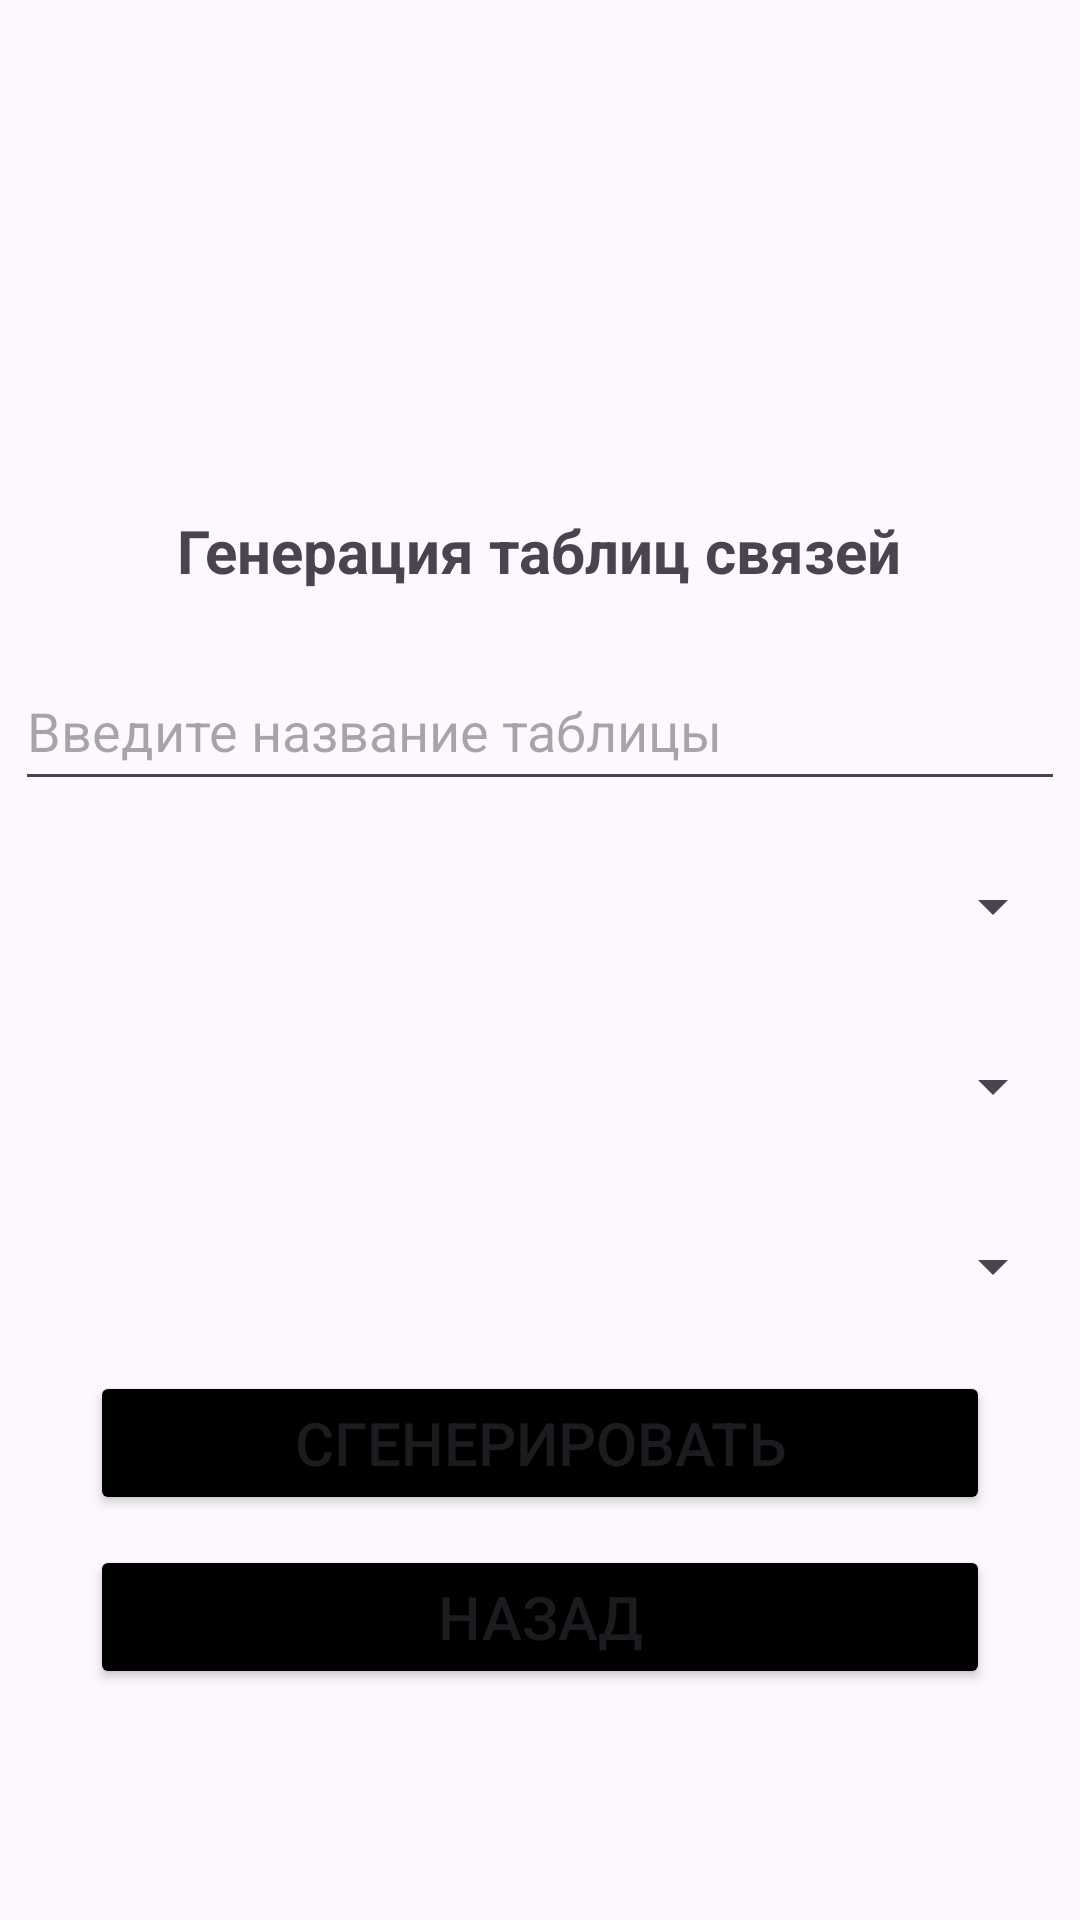

Layout XML and referenced resources for this Android screen:
<!-- AndroidManifest.xml: application theme Theme.DatabaseGen -->
<!-- res/layout/activity_tables_rel.xml -->
<?xml version="1.0" encoding="utf-8"?>
<LinearLayout xmlns:android="http://schemas.android.com/apk/res/android"
    xmlns:app="http://schemas.android.com/apk/res-auto"
    xmlns:tools="http://schemas.android.com/tools"
    android:id="@+id/main"
    android:layout_width="match_parent"
    android:layout_height="match_parent"
    android:orientation="vertical"
    tools:context=".TablesRelActivity">

    <TextView
        android:id="@+id/main_label"
        android:layout_width="wrap_content"
        android:layout_height="wrap_content"
        android:layout_gravity="center"
        android:layout_marginTop="170dp"
        android:text="Генерация таблиц связей"
        android:textSize="20sp"
        android:textStyle="bold" />

    <EditText
        android:id="@+id/name_text"
        android:layout_width="350dp"
        android:layout_height="50dp"
        android:ems="10"
        android:inputType="text"
        android:layout_marginTop="20dp"
        android:layout_gravity="center"
        android:hint="Введите название таблицы" />

    <Spinner
        android:id="@+id/spinner_table_one"
        android:layout_width="350dp"
        android:layout_height="50dp"
        android:layout_marginTop="10dp"
        android:textSize="20sp"
        android:layout_gravity="center"
        />

    <Spinner
        android:id="@+id/spinner_table_two"
        android:layout_width="350dp"
        android:layout_height="50dp"
        android:layout_marginTop="10dp"
        android:textSize="20sp"
        android:layout_gravity="center"
        />

    <Spinner
        android:id="@+id/spinner_rel"
        android:layout_width="350dp"
        android:layout_height="50dp"
        android:layout_marginTop="10dp"
        android:textSize="20sp"
        android:layout_gravity="center"
        />

    <Button
        android:id="@+id/button_gen"
        android:layout_width="300dp"
        android:layout_height="wrap_content"
        android:layout_gravity="center"
        android:layout_marginTop="10dp"
        android:textSize="20sp"
        android:backgroundTint="@color/black"
        android:text="Сгенерировать"
        />

    <Button
        android:id="@+id/link_to_menu"
        android:layout_width="300dp"
        android:layout_height="wrap_content"
        android:layout_gravity="center"
        android:layout_marginTop="10dp"
        android:textSize="20sp"
        android:backgroundTint="@color/black"
        android:text="Назад"
        />

</LinearLayout>
<!-- resources referenced by this layout -->
<resources>
  <style name="Theme.DatabaseGen" parent="Base.Theme.DatabaseGen" />
  <style name="Base.Theme.DatabaseGen" parent="Theme.Material3.DayNight.NoActionBar">
          
          
      </style>
  <!-- not gathered from this repository: default colours our renderer supplied (Android Studio template values) -->
  <color name="black">#FF000000</color>
</resources>
